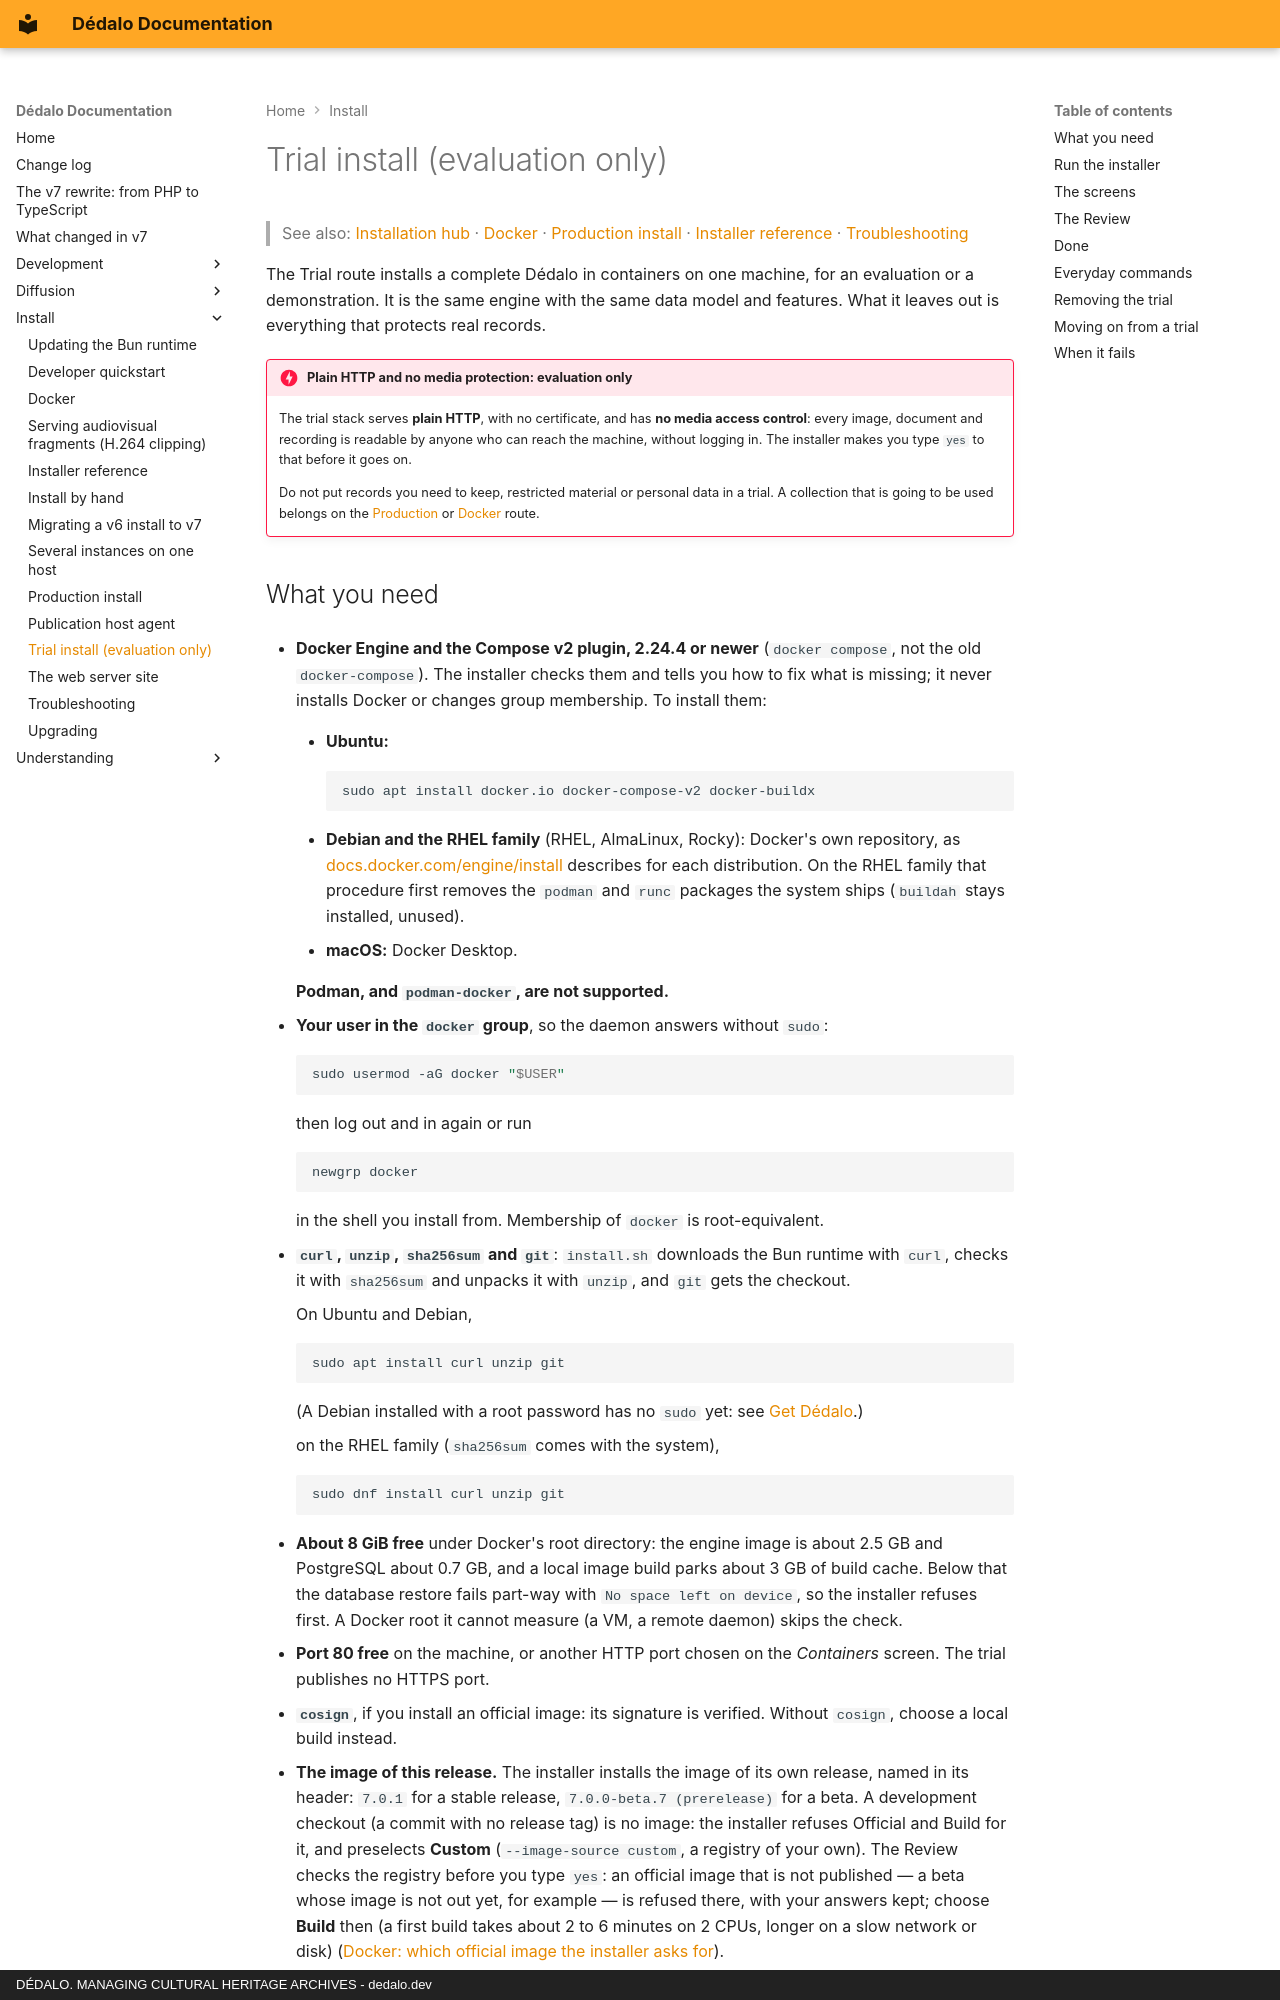

repository: dedalia-org/dedalo · page: install/quickstart/index.html · generator: mkdocs · copyright: DÉDALO. MANAGING CULTURAL HERITAGE ARCHIVES - dedalo.dev

# Trial install (evaluation only)

> See also: [Installation hub](index.md) · [Docker](docker.md) · [Production install](production.md) · [Installer reference](installer_reference.md) · [Troubleshooting](troubleshooting.md)

The Trial route installs a complete Dédalo in containers on one machine, for an evaluation or a demonstration. It is the same engine with the same data model and features. What it leaves out is everything that protects real records.

!!! danger "Plain HTTP and no media protection: evaluation only"
    The trial stack serves **plain HTTP**, with no certificate, and has **no media access control**: every image, document and recording is readable by anyone who can reach the machine, without logging in. The installer makes you type `yes` to that before it goes on.

    Do not put records you need to keep, restricted material or personal data in a trial. A collection that is going to be used belongs on the [Production](production.md) or [Docker](docker.md) route.
